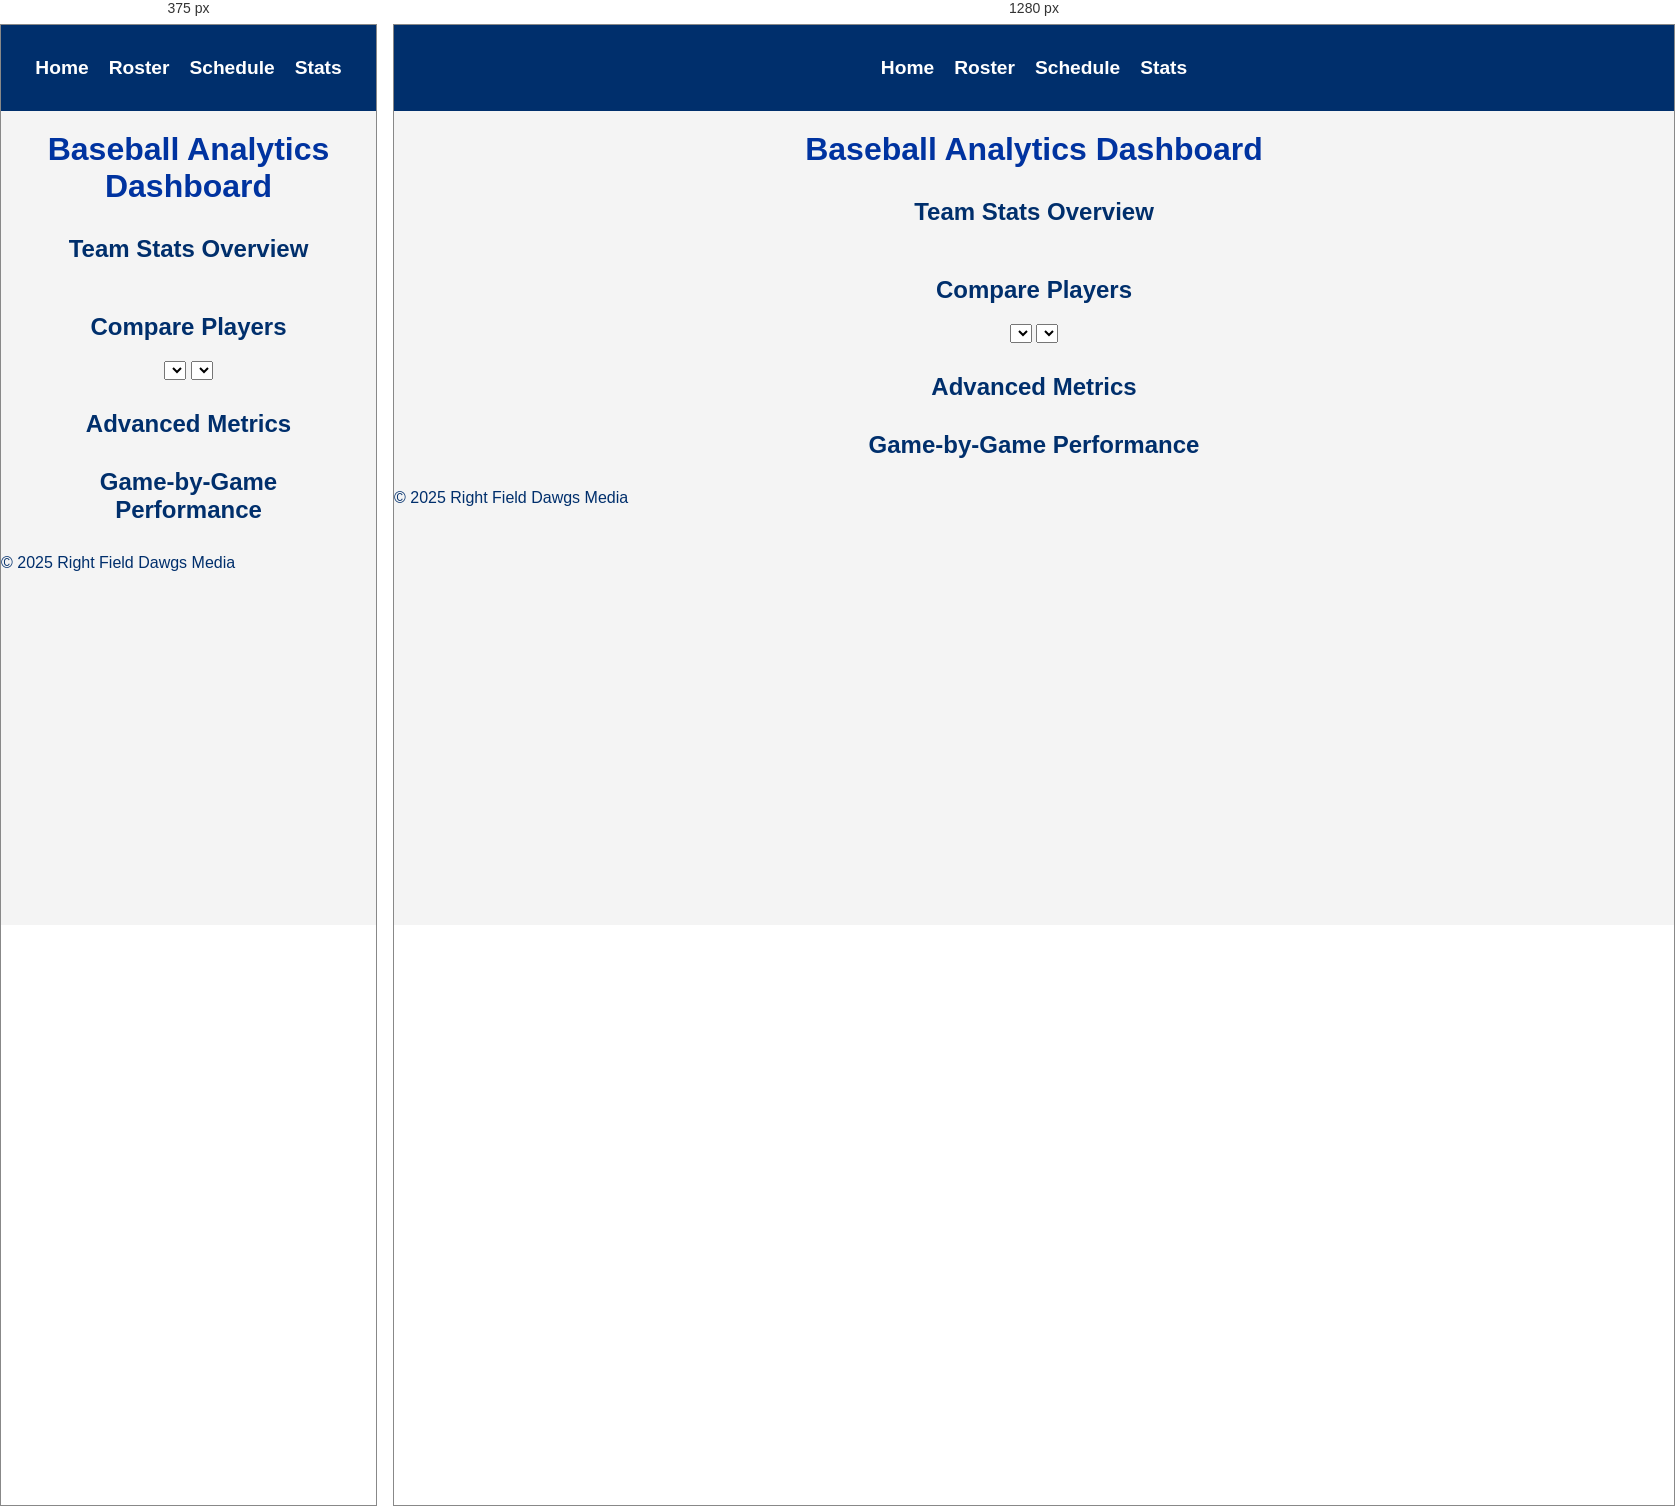
Rendered at 375 px and 1280 px, left to right.

<!-- file: stats.html -->
<!DOCTYPE html>
<html lang="en">
<head>
    <meta charset="UTF-8">
    <meta name="viewport" content="width=device-width, initial-scale=1.0">
    <title>Baseball Stats Dashboard</title>
    <link rel="stylesheet" href="style.css">
    <link rel="stylesheet" href="stats.css">
    <script src="https://cdn.jsdelivr.net/npm/chart.js"></script>
</head>
<body>
    <header>
        <nav>
            <ul>
                <li><a href="index.html">Home</a></li>
                <li><a href="roster.html">Roster</a></li>
                <li><a href="schedule.html">Schedule</a></li>
                <li><a href="stats.html" class="active">Stats</a></li>
            </ul>
        </nav>
    </header>

    <main>
        <h1 class="page-title">Baseball Analytics Dashboard</h1>

        <!-- Team Stats Section -->
        <section class="stats-section">
            <h2>Team Stats Overview</h2>
            <table class="stats-table" id="team-stats-table"></table>
        </section>

        <!-- Player Stats Comparison -->
        <section class="stats-section">
            <h2>Compare Players</h2>
            <select id="player1"></select>
            <select id="player2"></select>
            <canvas id="comparisonChart"></canvas>
        </section>

        <!-- Advanced Analytics -->
        <section class="stats-section">
            <h2>Advanced Metrics</h2>
            <canvas id="advancedChart"></canvas>
        </section>

        <!-- Game-by-Game Performance -->
        <section class="stats-section">
            <h2>Game-by-Game Performance</h2>
            <canvas id="performanceChart"></canvas>
        </section>

    </main>

    <footer>
        <p>&copy; 2025 Right Field Dawgs Media</p>
    </footer>

    <script src="stats.js"></script>
</body>
</html>


/* @media block from style.css */
@media (max-width: 768px) {
    #hero {
        padding: 80px 20px;
    }

    #hero h1 {
        font-size: 30px;
    }

    #hero p {
        font-size: 18px;
    }

    .news-container {
        flex-direction: column;
        align-items: center;
    }

    .news-item {
        width: 90%;
    }
}

/* @media block from style.css */
@media (max-width: 768px) {
    .gallery-item {
        width: 90%;
    }

    .video-container iframe {
        width: 100%;
        height: auto;
    }
}

/* @media block from style.css */
@media (max-width: 768px) {
    #contact {
        width: 90%;
    }

    #location iframe {
        width: 90%;
    }
}